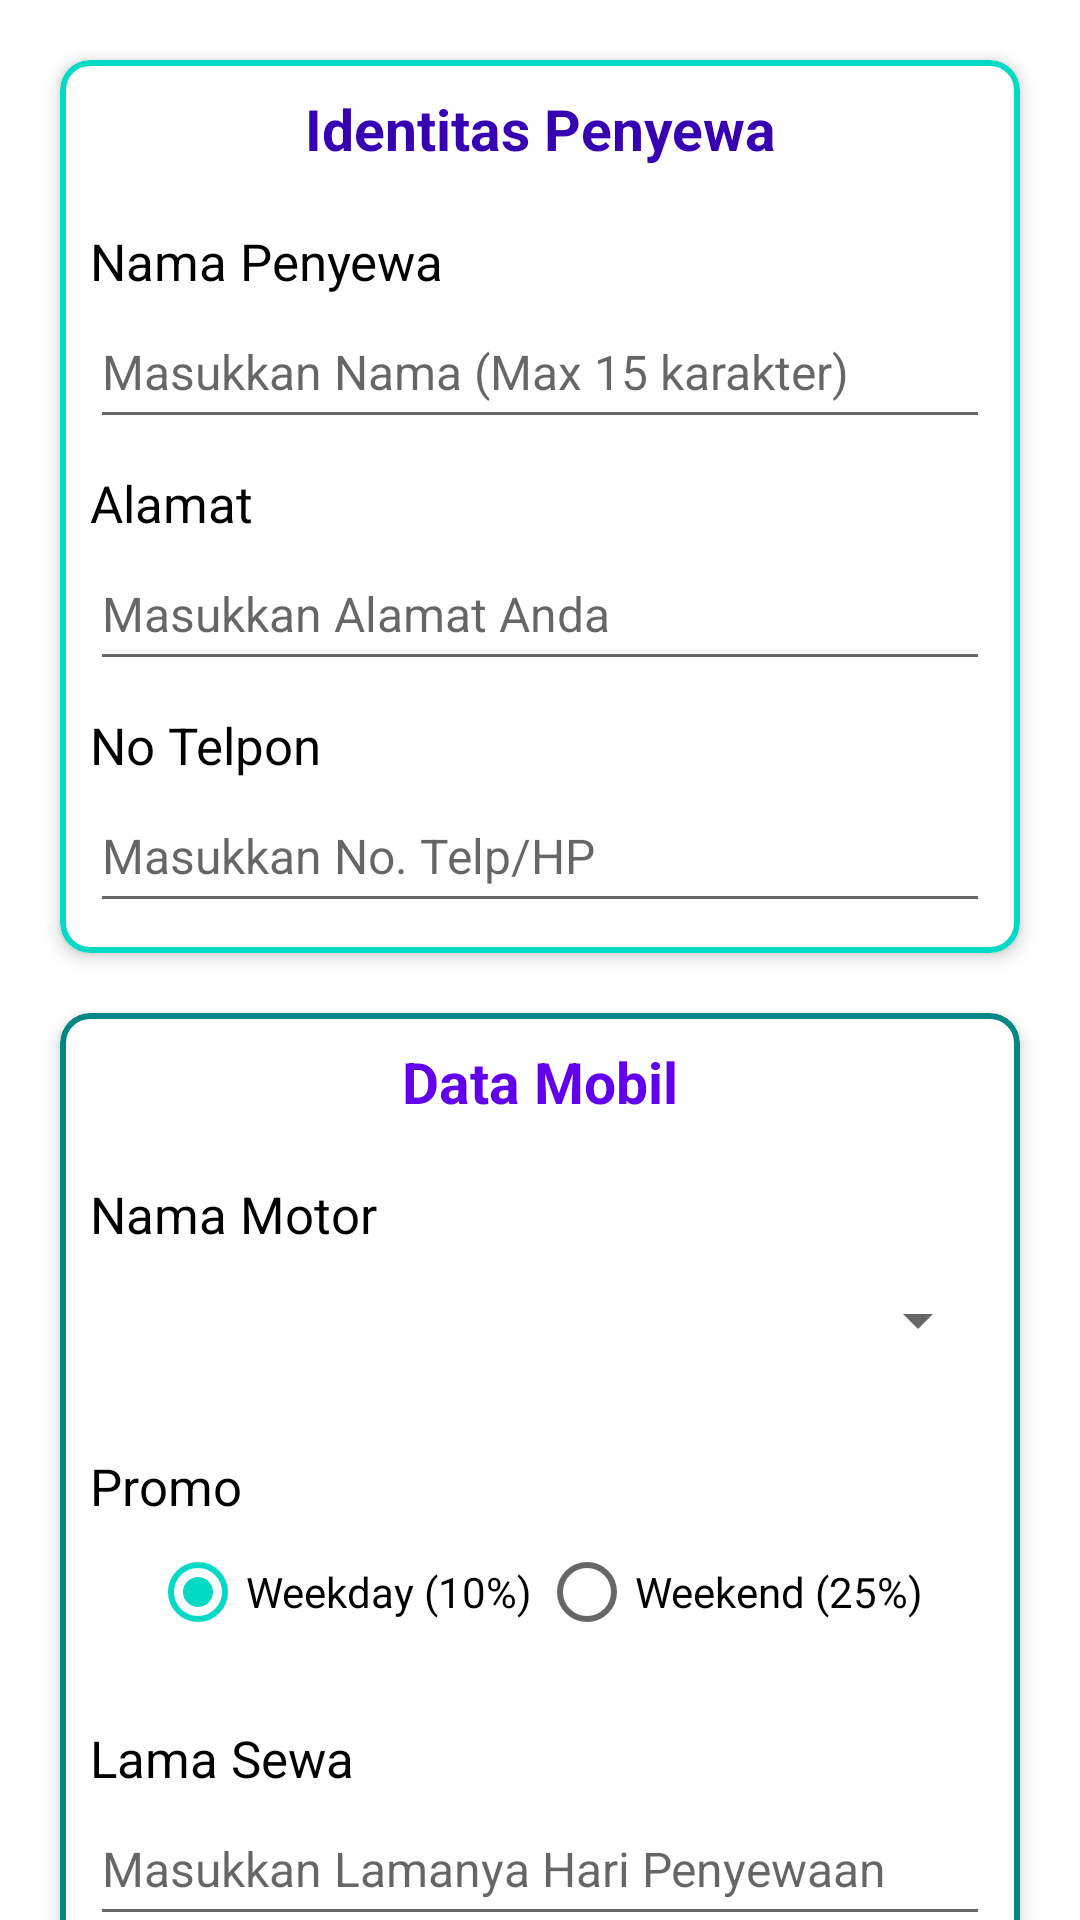

This screen was rendered from an Android layout file. Write that file and the resources it references.
<!-- AndroidManifest.xml: application theme Theme.Rental_Test -->
<!-- res/layout/activity_sewa_motor.xml -->
<?xml version="1.0" encoding="utf-8"?>
<RelativeLayout xmlns:android="http://schemas.android.com/apk/res/android"
    xmlns:app="http://schemas.android.com/apk/res-auto"
    xmlns:tools="http://schemas.android.com/tools"
    android:layout_width="match_parent"
    android:layout_height="match_parent"
    tools:context=".view.SewaMotorActivity">

    <ScrollView
        android:layout_width="match_parent"
        android:layout_height="wrap_content"
        android:clipToPadding="false"
        android:fillViewport="false"
        android:paddingBottom="20dp"
        android:scrollbars="none">

        <LinearLayout
            android:layout_width="match_parent"
            android:layout_height="wrap_content"
            android:layout_margin="10dp"
            android:orientation="vertical">

            <com.google.android.material.card.MaterialCardView
                android:layout_width="match_parent"
                android:layout_height="wrap_content"
                android:layout_margin="10dp"
                app:cardCornerRadius="10dp"
                app:cardElevation="3dp"
                app:strokeColor="@color/teal_200"
                app:strokeWidth="2dp">

                <RelativeLayout
                    android:layout_width="wrap_content"
                    android:layout_height="wrap_content"
                    android:layout_margin="10dp">

                    <TextView
                        android:id="@+id/idSewa"
                        android:layout_width="match_parent"
                        android:layout_height="wrap_content"
                        android:gravity="center"
                        android:text="Identitas Penyewa"
                        android:textColor="@color/design_default_color_primary_dark"
                        android:textSize="19sp"
                        android:textStyle="bold" />

                    <TextView
                        android:id="@+id/txtName"
                        android:layout_width="wrap_content"
                        android:layout_height="wrap_content"
                        android:layout_below="@+id/idSewa"
                        android:layout_marginTop="20dp"
                        android:text="Nama Penyewa"
                        android:textColor="@android:color/black"
                        android:textSize="17sp" />

                    <EditText
                        android:id="@+id/eTNama"
                        android:layout_width="match_parent"
                        android:layout_height="wrap_content"
                        android:layout_below="@+id/txtName"
                        android:hint="Masukkan Nama (Max 15 karakter)"
                        android:inputType="text"
                        android:maxLength="20"
                        android:minHeight="48dp"
                        android:textSize="16sp" />

                    <TextView
                        android:id="@+id/txtAlamat"
                        android:layout_width="wrap_content"
                        android:layout_height="wrap_content"
                        android:layout_below="@+id/eTNama"
                        android:layout_marginTop="10dp"
                        android:text="Alamat"
                        android:textColor="@android:color/black"
                        android:textSize="17sp" />

                    <EditText
                        android:id="@+id/eTAlamat"
                        android:layout_width="match_parent"
                        android:layout_height="wrap_content"
                        android:layout_below="@+id/txtAlamat"
                        android:hint="Masukkan Alamat Anda"
                        android:inputType="text"
                        android:maxLength="20"
                        android:minHeight="48dp"
                        android:textSize="16sp" />

                    <TextView
                        android:id="@+id/txtTlp"
                        android:layout_width="wrap_content"
                        android:layout_height="wrap_content"
                        android:layout_below="@+id/eTAlamat"
                        android:layout_marginTop="10dp"
                        android:text="No Telpon"
                        android:textColor="@android:color/black"
                        android:textSize="17sp" />

                    <EditText
                        android:id="@+id/eTHP"
                        android:layout_width="match_parent"
                        android:layout_height="wrap_content"
                        android:layout_below="@+id/txtTlp"
                        android:hint="Masukkan No. Telp/HP"
                        android:inputType="number"
                        android:maxLength="20"
                        android:minHeight="48dp"
                        android:textSize="16sp" />

                </RelativeLayout>

            </com.google.android.material.card.MaterialCardView>

            <com.google.android.material.card.MaterialCardView
                android:layout_width="match_parent"
                android:layout_height="wrap_content"
                android:layout_margin="10dp"
                app:cardCornerRadius="10dp"
                app:cardElevation="3dp"
                app:strokeColor="@color/teal_700"
                app:strokeWidth="2dp">

                <RelativeLayout
                    android:layout_width="wrap_content"
                    android:layout_height="wrap_content"
                    android:layout_margin="10dp">

                    <TextView
                        android:id="@+id/idDtMbl"
                        android:layout_width="match_parent"
                        android:layout_height="wrap_content"
                        android:gravity="center"
                        android:text="Data Mobil"
                        android:textColor="@color/design_default_color_primary"
                        android:textSize="19sp"
                        android:textStyle="bold" />

                    <TextView
                        android:id="@+id/txtMerk"
                        android:layout_width="wrap_content"
                        android:layout_height="wrap_content"
                        android:layout_below="@+id/idDtMbl"
                        android:layout_marginTop="20dp"
                        android:text="Nama Motor"
                        android:textColor="@android:color/black"
                        android:textSize="17sp" />

                    <Spinner
                        android:id="@+id/spinner"
                        android:layout_width="match_parent"
                        android:layout_height="48dp"
                        android:layout_below="@+id/txtMerk"
                        android:contentDescription="@string/app_name" />

                    <TextView
                        android:id="@+id/txtPromo"
                        android:layout_width="wrap_content"
                        android:layout_height="wrap_content"
                        android:layout_below="@+id/spinner"
                        android:layout_marginTop="20dp"
                        android:text="Promo"
                        android:textColor="@android:color/black"
                        android:textSize="17sp" />

                    <RadioGroup
                        android:id="@+id/promoGroup"
                        android:layout_width="match_parent"
                        android:layout_height="wrap_content"
                        android:layout_below="@+id/txtPromo"
                        android:layout_marginLeft="20dp"
                        android:layout_marginRight="20dp"
                        android:orientation="horizontal">

                        <RadioButton
                            android:id="@+id/rbWeekDay"
                            android:layout_width="wrap_content"
                            android:layout_height="wrap_content"
                            android:layout_gravity="center"
                            android:layout_weight="1"
                            android:checked="true"
                            android:text="Weekday (10%)"
                            android:textColor="@color/black" />

                        <RadioButton
                            android:id="@+id/rbWeekEnd"
                            android:layout_width="wrap_content"
                            android:layout_height="wrap_content"
                            android:layout_gravity="center"
                            android:layout_weight="1"
                            android:text="Weekend (25%)"
                            android:textColor="@color/black" />

                    </RadioGroup>

                    <TextView
                        android:id="@+id/txtLmSewa"
                        android:layout_width="wrap_content"
                        android:layout_height="wrap_content"
                        android:layout_below="@+id/promoGroup"
                        android:layout_marginTop="20dp"
                        android:text="Lama Sewa"
                        android:textColor="@android:color/black"
                        android:textSize="17sp" />

                    <EditText
                        android:id="@+id/eTLamaSewa"
                        android:layout_width="match_parent"
                        android:layout_height="wrap_content"
                        android:layout_below="@+id/txtLmSewa"
                        android:hint="Masukkan Lamanya Hari Penyewaan"
                        android:inputType="number"
                        android:maxLength="10"
                        android:minHeight="48dp"
                        android:textSize="16sp" />

                </RelativeLayout>

            </com.google.android.material.card.MaterialCardView>

            <com.google.android.material.button.MaterialButton
                android:id="@+id/selesaiHitung"
                android:layout_width="match_parent"
                android:layout_height="wrap_content"
                android:layout_gravity="end|bottom"
                android:layout_margin="8dp"
                android:text="Selesai"
                app:cornerRadius="50dp"
                android:textColor="@android:color/white"
                android:textSize="16sp"
                android:theme="@style/Theme.MaterialComponents.Light"
                app:backgroundTint="@color/teal_700" />

        </LinearLayout>

    </ScrollView>

</RelativeLayout>
<!-- resources referenced by this layout -->
<resources>
  <string name="app_name">Rental_Test</string>
  <style name="Theme.Rental_Test" parent="Theme.MaterialComponents.DayNight.DarkActionBar">
          
          <item name="colorPrimary">@color/purple_500</item>
          <item name="colorPrimaryVariant">@color/purple_700</item>
          <item name="colorOnPrimary">@color/white</item>
          
          <item name="colorSecondary">@color/teal_200</item>
          <item name="colorSecondaryVariant">@color/teal_700</item>
          <item name="colorOnSecondary">@color/black</item>
          
          <item name="android:statusBarColor" tools:targetApi="l">?attr/colorPrimaryVariant</item>
          
      </style>
  <!-- not gathered from this repository: default colours our renderer supplied (Android Studio template values) -->
  <color name="purple_500">#FF6200EE</color>
  <color name="purple_700">#FF3700B3</color>
  <color name="teal_200">#FF03DAC5</color>
  <color name="teal_700">#FF018786</color>
  <color name="black">#FF000000</color>
  <color name="white">#FFFFFFFF</color>
</resources>
